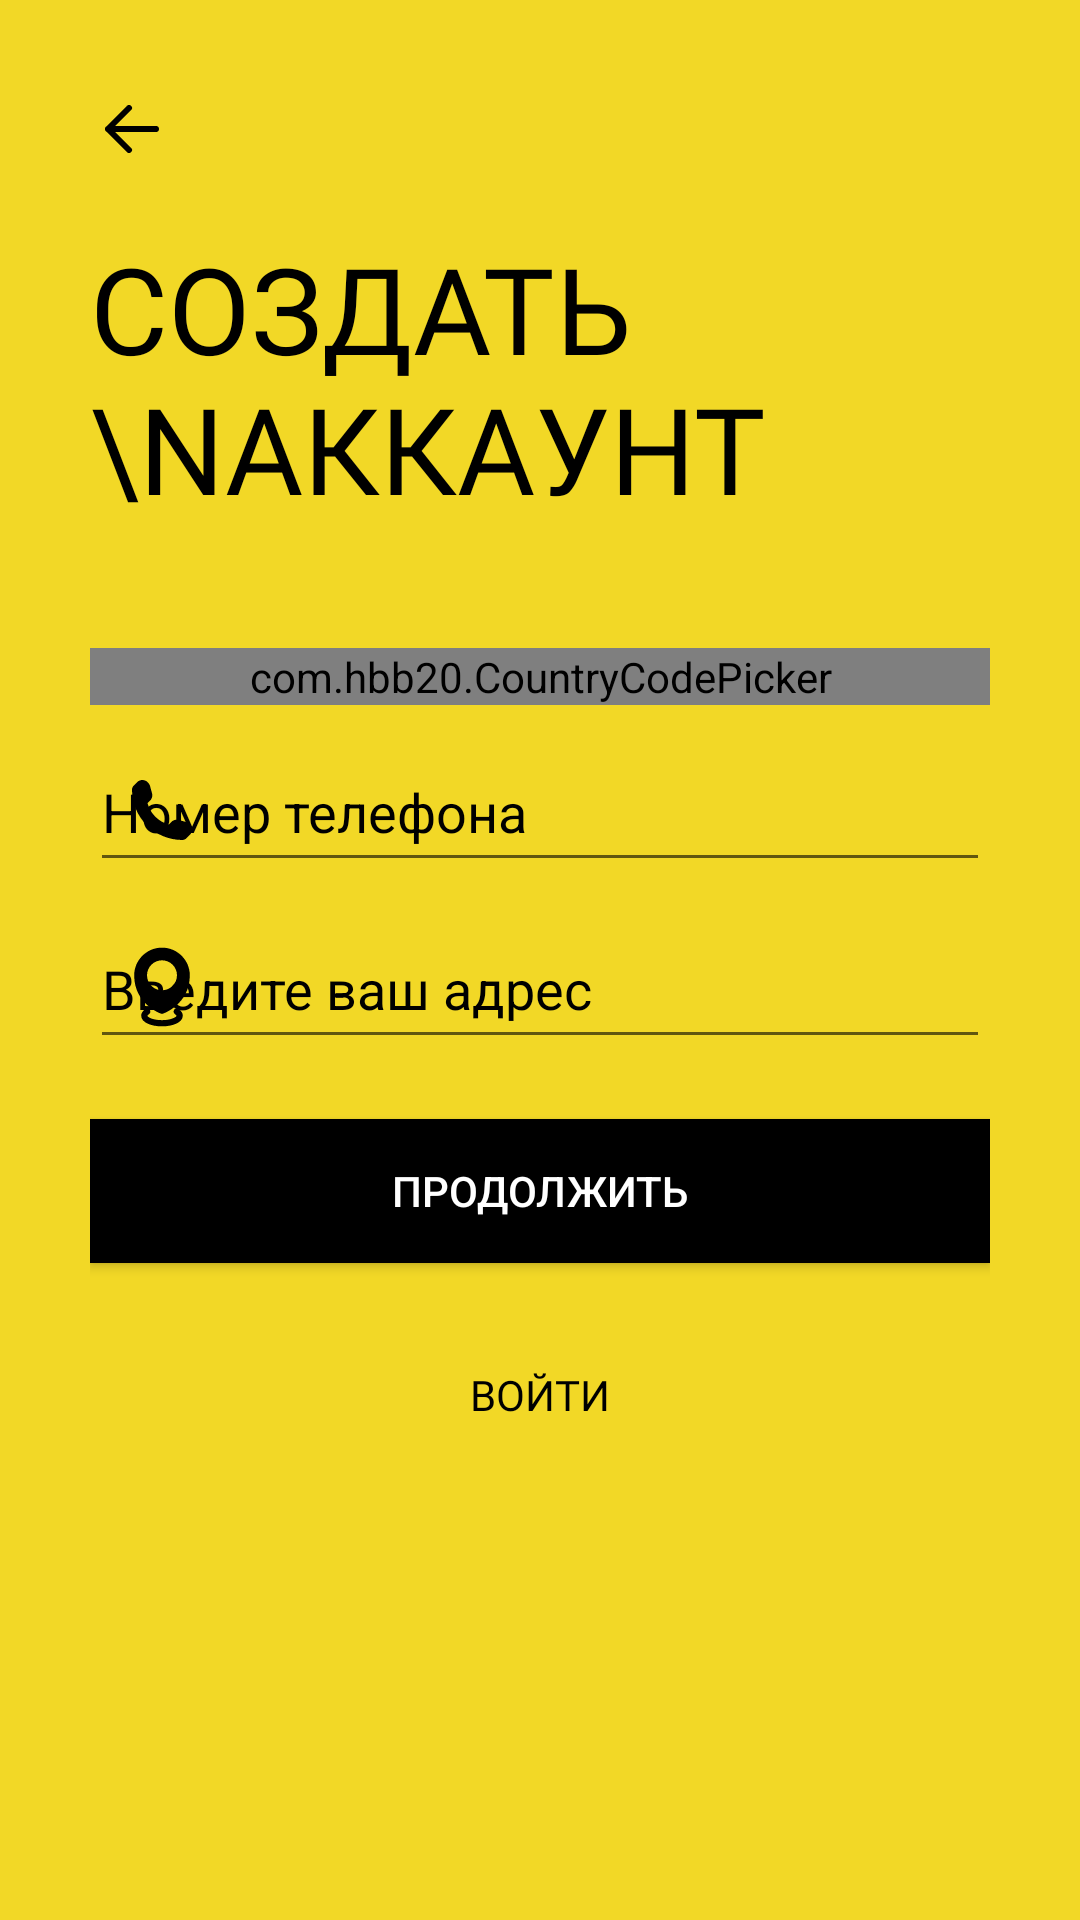

Reconstruct the res/layout file that produces this screen, plus the resources it refers to.
<!-- AndroidManifest.xml: application theme Theme.ReAvixMobileApp -->
<!-- res/layout/activity_sign_up_up3nd.xml -->
<?xml version="1.0" encoding="utf-8"?>
<ScrollView xmlns:android="http://schemas.android.com/apk/res/android"
    xmlns:app="http://schemas.android.com/apk/res-auto"
    xmlns:tools="http://schemas.android.com/tools"
    android:layout_width="match_parent"
    android:layout_height="match_parent"
    android:background="@color/colorPrimary"
    tools:context=".sign_up_up3nd"
    android:padding="30dp">

    <LinearLayout
        android:layout_width="match_parent"
        android:layout_height="wrap_content"
        android:orientation="vertical">

        <ImageView
            android:onClick="onClickbtnBackPage"
            android:id="@+id/up_back_button"
            android:transitionName="transition_back_arrow_btn"
            android:layout_width="wrap_content"
            android:layout_height="wrap_content"
            android:padding="5dp"
            android:src="@drawable/ic_vector"
            tools:ignore="OnClick" />

        <TextView
            android:id="@+id/signip_title_text"
            android:layout_width="wrap_content"
            android:layout_height="wrap_content"
            android:text="Создать \nАккаунт"
            android:transitionName="transition_title_text"
            android:textColor="@color/black"
            android:textSize="40sp"
            android:fontFamily="@font/poppins_bold"
            android:layout_marginTop="20dp"
            android:textAllCaps="true"/>

        <LinearLayout
            android:layout_width="match_parent"
            android:layout_height="wrap_content"
            android:orientation="vertical"
            android:layout_marginTop="40dp">

            <com.hbb20.CountryCodePicker
                android:id="@+id/Country_picker"
                android:layout_width="match_parent"
                android:layout_height="wrap_content"
                android:background="@drawable/black_border"
                app:ccp_autoDetectCountry="true"
                app:ccp_showFlag="true"
                app:ccp_showFullName="true"
                app:ccp_showNameCode="true" />

            <com.google.android.material.textfield.TextInputLayout
                android:layout_width="match_parent"
                android:layout_height="wrap_content"
                android:hint="Номер телефона"
                app:startIconDrawable="@drawable/ic_phone_icon"
                app:startIconTint="@color/black"
                app:hintTextColor="@color/black"
                app:endIconMode="clear_text"
                app:endIconTint="@color/black"
                android:textColorHint="@color/black"
                app:boxStrokeWidthFocused="2dp"
                app:boxStrokeColor="@color/black">

            <com.google.android.material.textfield.TextInputEditText
                android:id="@+id/Number_phone"
                android:layout_width="match_parent"
                android:layout_height="match_parent"
                android:inputType="phone"/>
            </com.google.android.material.textfield.TextInputLayout>

            <com.google.android.material.textfield.TextInputLayout
                android:layout_width="match_parent"
                android:layout_height="wrap_content"
                android:hint="Введите ваш адрес"
                app:startIconDrawable="@drawable/ic_location_pin_place_map_address_placeholder_icon_149107"
                app:startIconTint="@color/black"
                app:hintTextColor="@color/black"
                app:endIconMode="clear_text"
                app:endIconTint="@color/black"
                android:textColorHint="@color/black"
                app:boxStrokeWidthFocused="2dp"
                app:boxStrokeColor="@color/black">

                <com.google.android.material.textfield.TextInputEditText
                    android:id="@+id/Adress_user"
                    android:layout_width="match_parent"
                    android:layout_height="match_parent"
                    android:inputType="text"/>
            </com.google.android.material.textfield.TextInputLayout>
        </LinearLayout>

        <Button
            android:id="@+id/signip_next_btn"
            android:layout_width="match_parent"
            android:layout_height="wrap_content"
            android:layout_marginTop="20dp"
            android:background="@color/black"
            android:elevation="5dp"
            android:foreground="?android:attr/selectableItemBackground"
            android:onClick="callNextSignupScreen"
            android:text="ПРОДОЛЖИТЬ"
            android:textColor="@color/white"
            android:transitionName="transition_next_btn"
            tools:ignore="OnClick" />

        <Button
            android:id="@+id/signip_login_btn"
            android:layout_width="match_parent"
            android:layout_height="wrap_content"
            android:text="войти"
            android:onClick="onCLickbtnSignUp"
            android:background="#00000000"
            android:textColor="@color/black"
            android:layout_marginTop="20dp"
            android:fontFamily="@font/muli"
            android:elevation="5dp"
            android:transitionName="transition_login_btn"
            android:foreground="?android:attr/selectableItemBackground"
            tools:ignore="OnClick" />

    </LinearLayout>
</ScrollView>
<!-- resources referenced by this layout -->
<resources>
  <color name="black">#FF000000</color>
  <color name="colorPrimary">#F2D826</color>
  <color name="white">#FFFFFFFF</color>
  <!-- drawable ic_location_pin_place_map_address_placeholder_icon_149107 (drawable) -->
  <vector android:height="30dp" android:viewportHeight="32"
      android:viewportWidth="32" android:width="30dp" xmlns:android="http://schemas.android.com/apk/res/android">
      <path android:fillColor="#FF000000" android:pathData="M15.64,25.48c0.12,0.04 0.24,0.06 0.36,0.06c0.12,0 0.24,-0.01 0.35,-0.06c0.1,-0.03 9.54,-3.37 9.54,-13.6C25.89,6.44 21.45,2 16,2c-5.45,0 -9.89,4.44 -9.89,9.88C6.11,22.11 15.55,25.45 15.64,25.48zM16,6.51c2.94,0 5.33,2.39 5.33,5.33c0,2.93 -2.39,5.33 -5.33,5.33c-2.94,0 -5.33,-2.4 -5.33,-5.33C10.67,8.9 13.06,6.51 16,6.51z"/>
      <path android:fillColor="#FF000000" android:pathData="M21.82,23.82c-0.51,-0.33 -1.2,-0.18 -1.53,0.33c-0.33,0.51 -0.18,1.2 0.33,1.53c0.41,0.26 0.54,0.48 0.54,0.55c0,0.4 -1.78,1.56 -5.17,1.56c-3.39,0 -5.16,-1.16 -5.16,-1.56c0,-0.07 0.13,-0.29 0.54,-0.55c0.51,-0.33 0.66,-1.01 0.33,-1.53c-0.33,-0.51 -1.01,-0.66 -1.53,-0.33c-1.29,0.83 -1.56,1.77 -1.56,2.41C8.62,28.7 12.33,30 16,30c3.67,0 7.38,-1.3 7.38,-3.77C23.38,25.59 23.11,24.64 21.82,23.82z"/>
  </vector>
  <!-- drawable ic_phone_icon (drawable) -->
  <vector android:height="20dp" android:viewportHeight="477.156"
      android:viewportWidth="477.156" android:width="20dp" xmlns:android="http://schemas.android.com/apk/res/android">
      <path android:fillColor="#FF000000" android:pathData="M475.009,380.316l-2.375,-7.156c-5.625,-16.719 -24.062,-34.156 -41,-38.75l-62.688,-17.125c-17,-4.625 -41.25,1.594 -53.688,14.031l-22.688,22.688c-82.453,-22.28 -147.109,-86.938 -169.359,-169.375L145.9,161.94c12.438,-12.438 18.656,-36.656 14.031,-53.656l-17.094,-62.719c-4.625,-16.969 -22.094,-35.406 -38.781,-40.969L96.9,2.19c-16.719,-5.563 -40.563,0.063 -53,12.5L9.962,48.659C3.899,54.69 0.024,71.94 0.024,72.003c-1.187,107.75 41.063,211.562 117.281,287.781c76.031,76.031 179.454,118.219 286.891,117.313c0.562,0 18.312,-3.813 24.375,-9.845l33.938,-33.938C474.946,420.878 480.571,397.035 475.009,380.316z"/>
  </vector>
  <!-- drawable ic_vector (drawable-v24) -->
  <vector xmlns:android="http://schemas.android.com/apk/res/android"
      android:width="18dp"
      android:height="16dp"
      android:viewportWidth="18"
      android:viewportHeight="16">
    <path
        android:pathData="M8,1L1,8M1,8L8,15M1,8H17"
        android:strokeLineJoin="round"
        android:strokeWidth="2"
        android:fillColor="#00000000"
        android:strokeColor="#000000"
        android:strokeLineCap="round"/>
  </vector>
  <style name="Theme.ReAvixMobileApp" parent="Theme.MaterialComponents.DayNight.NoActionBar.Bridge">
          
          <item name="colorPrimary">@color/toolBar</item>
          <item name="colorPrimaryVariant">@color/toolBar</item>
          <item name="colorOnPrimary">@color/white</item>
          
          <item name="colorSecondary">@color/teal_200</item>
          <item name="colorSecondaryVariant">@color/teal_700</item>
          <item name="colorOnSecondary">@color/black</item>
          
          <item name="android:statusBarColor" tools:targetApi="l">?attr/colorPrimaryVariant</item>
          
  
      </style>
  <color name="toolBar">#FFCD33</color>
  <color name="teal_200">#FF03DAC5</color>
  <color name="teal_700">#FF018786</color>
</resources>
